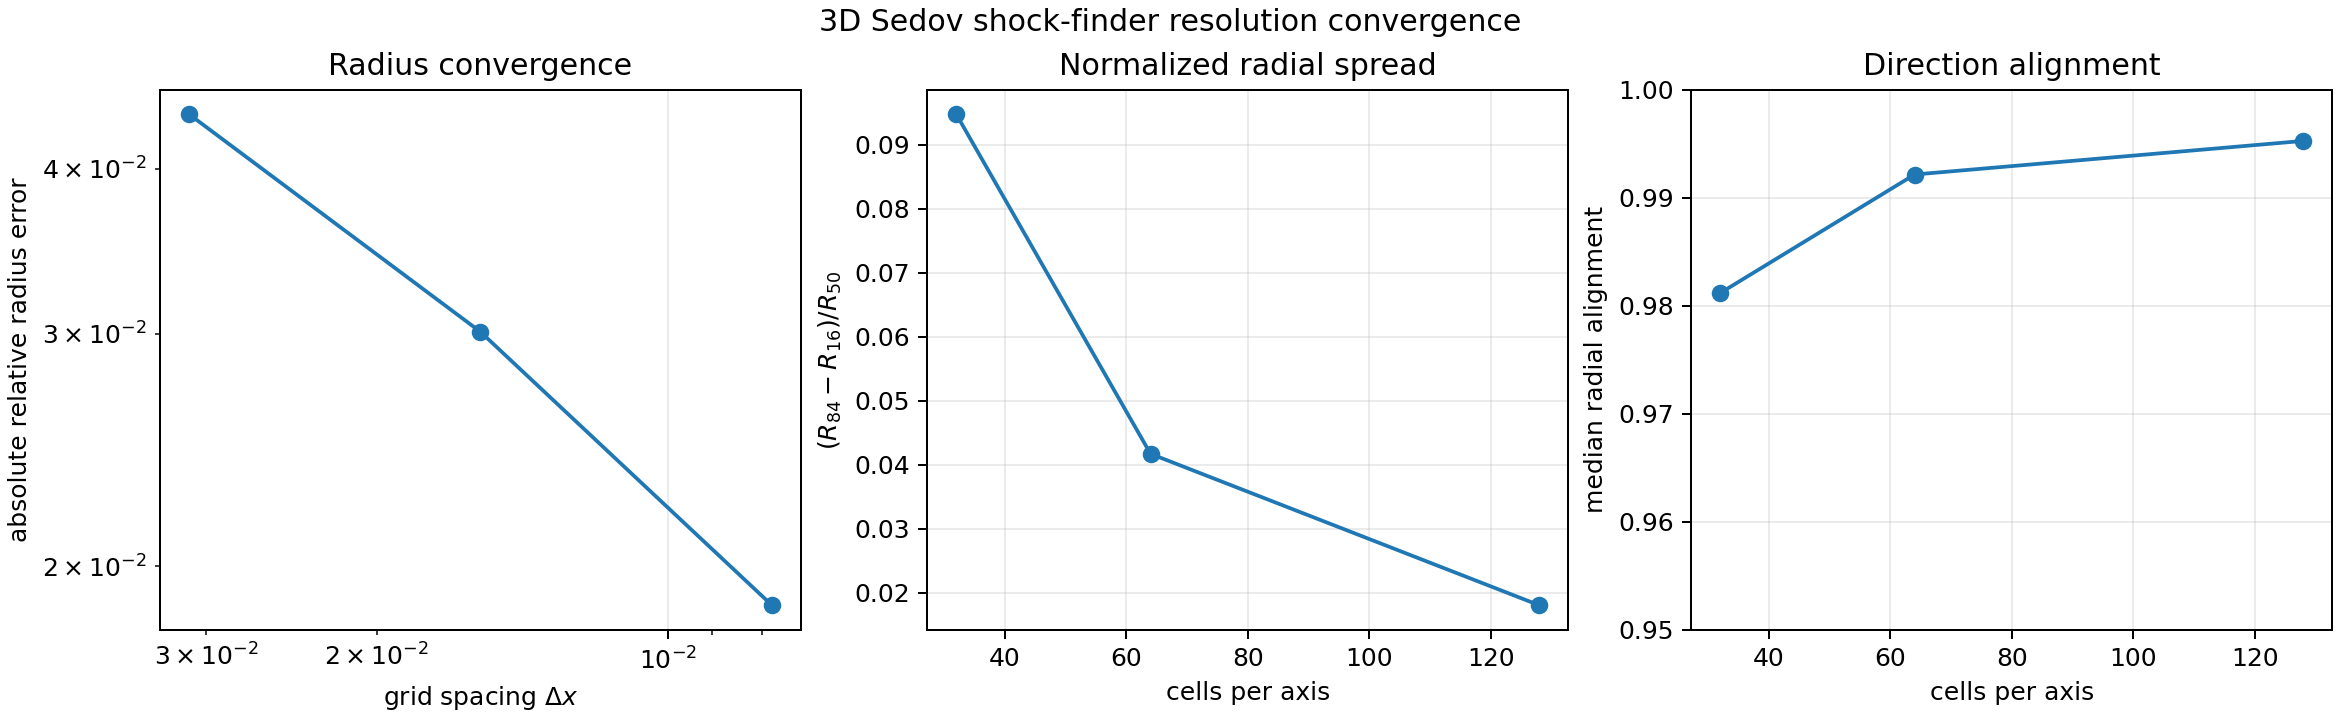

The table this chart was drawn from, first rows:
resolution, grid_spacing, injection_cells, deposited_energy, surface_cell_count, radius_median, radius_p16, radius_p84, normalized_radial_spread, analytic_radius, relative_radius_error, median_radial_alignment, elapsed_seconds
32, 0.03125, 8, 1.0, 1328, 0.3628, 0.3518, 0.3862, 0.09484, 0.3475, 0.04399, 0.9812, 7.845
64, 0.01562, 136, 1.0, 5328, 0.3579, 0.3524, 0.3674, 0.0417, 0.3475, 0.0301, 0.9921, 66.49
128, 0.007812, 1088, 1.0, 21144, 0.354, 0.351, 0.3574, 0.01801, 0.3475, 0.01869, 0.9952, 1011
